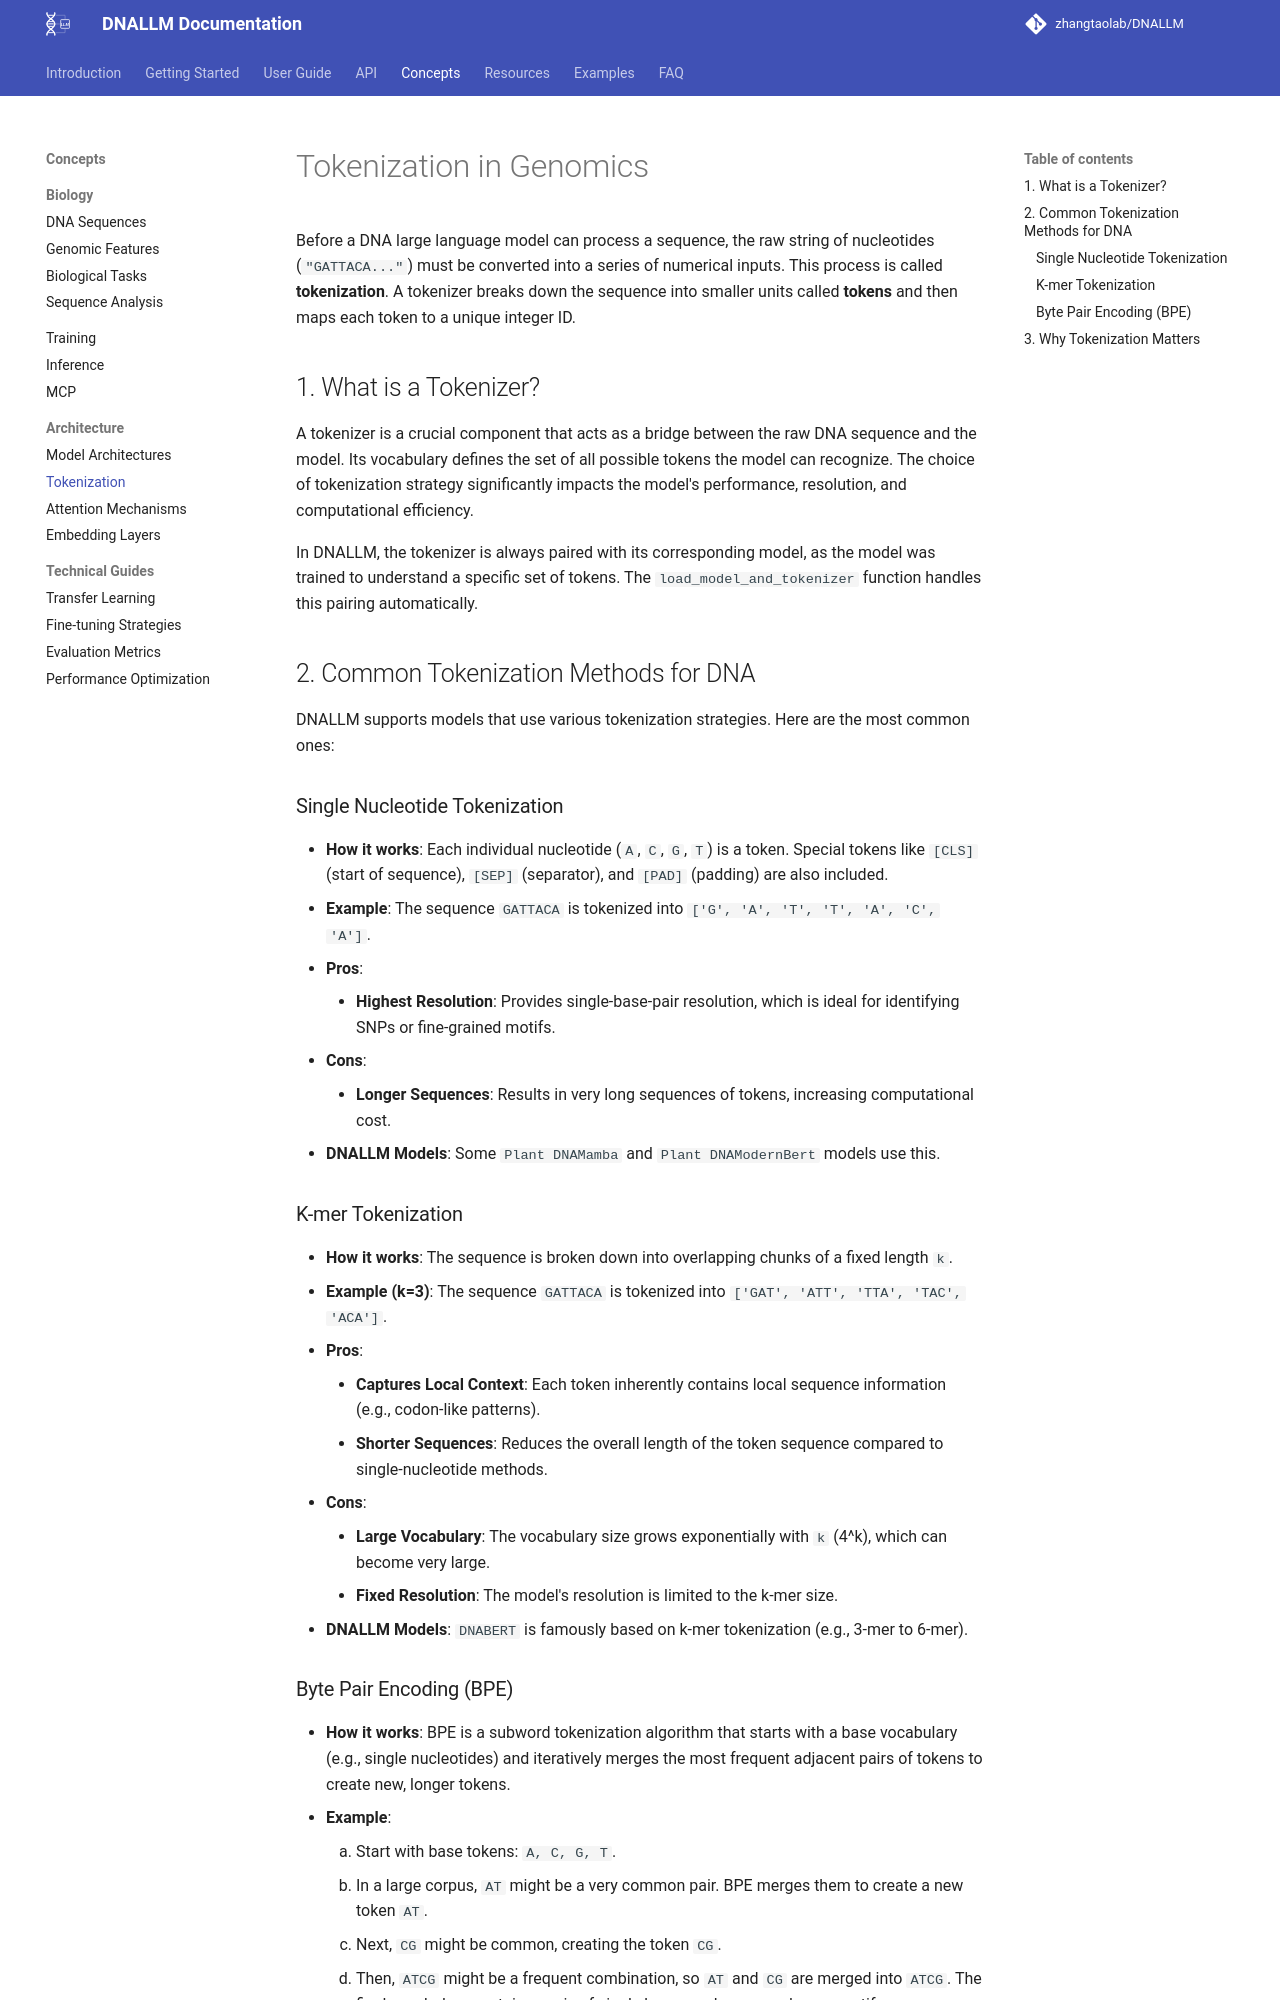

repository: zhangtaolab/DNALLM · page: concepts/architecture/tokenization/index.html · generator: mkdocs

# Tokenization in Genomics

Before a DNA large language model can process a sequence, the raw string of nucleotides (`"GATTACA..."`) must be converted into a series of numerical inputs. This process is called **tokenization**. A tokenizer breaks down the sequence into smaller units called **tokens** and then maps each token to a unique integer ID.

## 1. What is a Tokenizer?

A tokenizer is a crucial component that acts as a bridge between the raw DNA sequence and the model. Its vocabulary defines the set of all possible tokens the model can recognize. The choice of tokenization strategy significantly impacts the model's performance, resolution, and computational efficiency.

In DNALLM, the tokenizer is always paired with its corresponding model, as the model was trained to understand a specific set of tokens. The `load_model_and_tokenizer` function handles this pairing automatically.

## 2. Common Tokenization Methods for DNA

DNALLM supports models that use various tokenization strategies. Here are the most common ones:

### Single Nucleotide Tokenization
- **How it works**: Each individual nucleotide (`A`, `C`, `G`, `T`) is a token. Special tokens like `[CLS]` (start of sequence), `[SEP]` (separator), and `[PAD]` (padding) are also included.
- **Example**: The sequence `GATTACA` is tokenized into `['G', 'A', 'T', 'T', 'A', 'C', 'A']`.
- **Pros**:
    - **Highest Resolution**: Provides single-base-pair resolution, which is ideal for identifying SNPs or fine-grained motifs.
- **Cons**:
    - **Longer Sequences**: Results in very long sequences of tokens, increasing computational cost.
- **DNALLM Models**: Some `Plant DNAMamba` and `Plant DNAModernBert` models use this.

### K-mer Tokenization
- **How it works**: The sequence is broken down into overlapping chunks of a fixed length `k`.
- **Example (k=3)**: The sequence `GATTACA` is tokenized into `['GAT', 'ATT', 'TTA', 'TAC', 'ACA']`.
- **Pros**:
    - **Captures Local Context**: Each token inherently contains local sequence information (e.g., codon-like patterns).
    - **Shorter Sequences**: Reduces the overall length of the token sequence compared to single-nucleotide methods.
- **Cons**:
    - **Large Vocabulary**: The vocabulary size grows exponentially with `k` (4^k), which can become very large.
    - **Fixed Resolution**: The model's resolution is limited to the k-mer size.
- **DNALLM Models**: `DNABERT` is famously based on k-mer tokenization (e.g., 3-mer to 6-mer).
